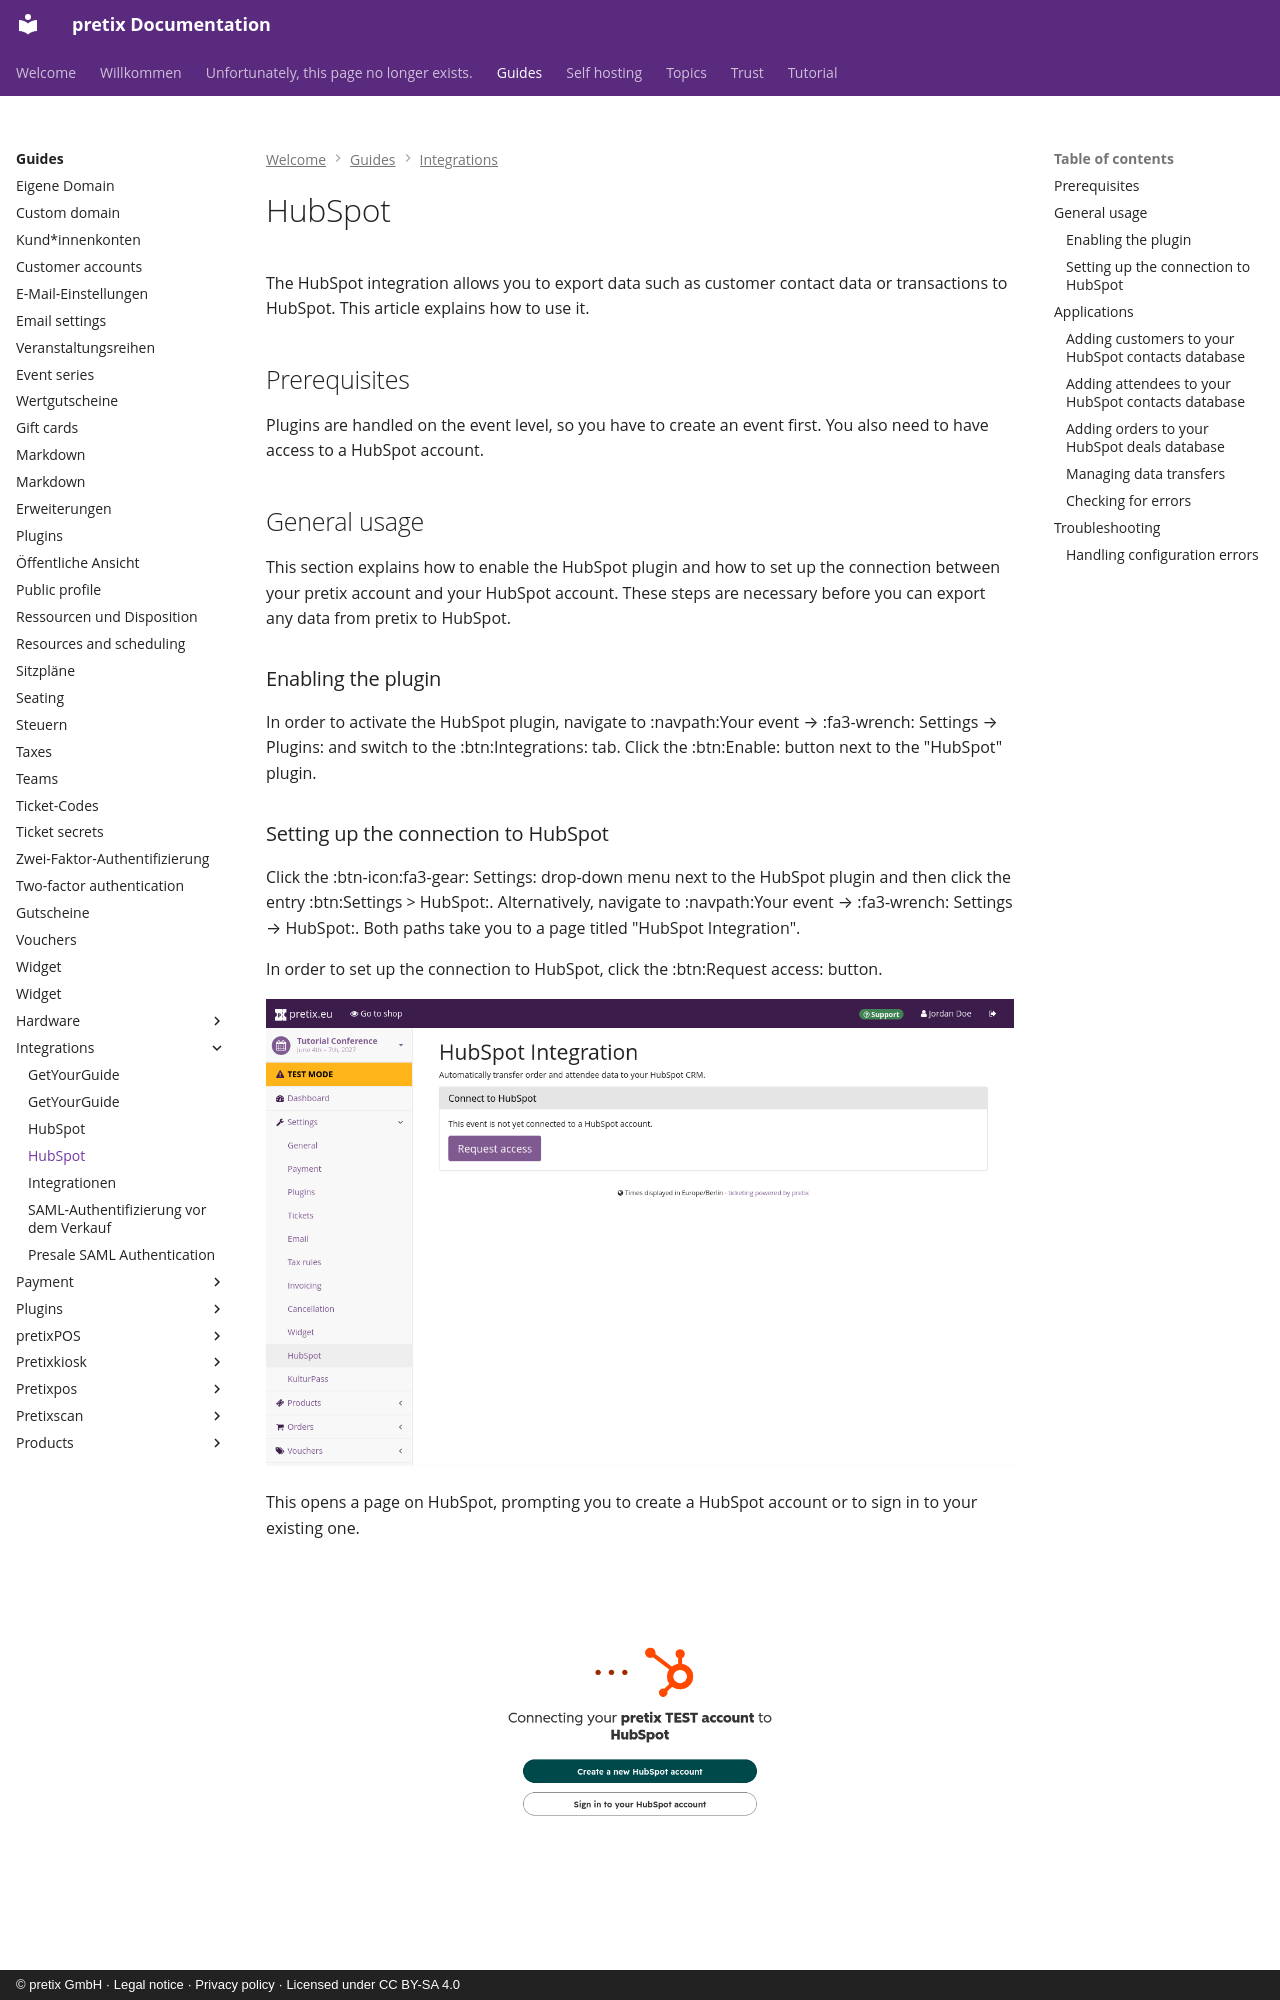

repository: pretix/pretix-docs · page: guides/integrations/hubspot/index.html · generator: mkdocs · copyright: © pretix GmbH · Legal notice · Privacy policy · Licensed under CC BY-SA 4.0

# HubSpot

The HubSpot integration allows you to export data such as customer contact data or transactions to HubSpot.
This article explains how to use it.

## Prerequisites

Plugins are handled on the event level, so you have to create an event first.
You also need to have access to a HubSpot account.

## General usage

This section explains how to enable the HubSpot plugin and how to set up the connection between your pretix account and your HubSpot account.
These steps are necessary before you can export any data from pretix to HubSpot.

### Enabling the plugin

In order to activate the HubSpot plugin, navigate to :navpath:Your event → :fa3-wrench: Settings → Plugins: and switch to the :btn:Integrations: tab.
Click the :btn:Enable: button next to the "HubSpot" plugin.
